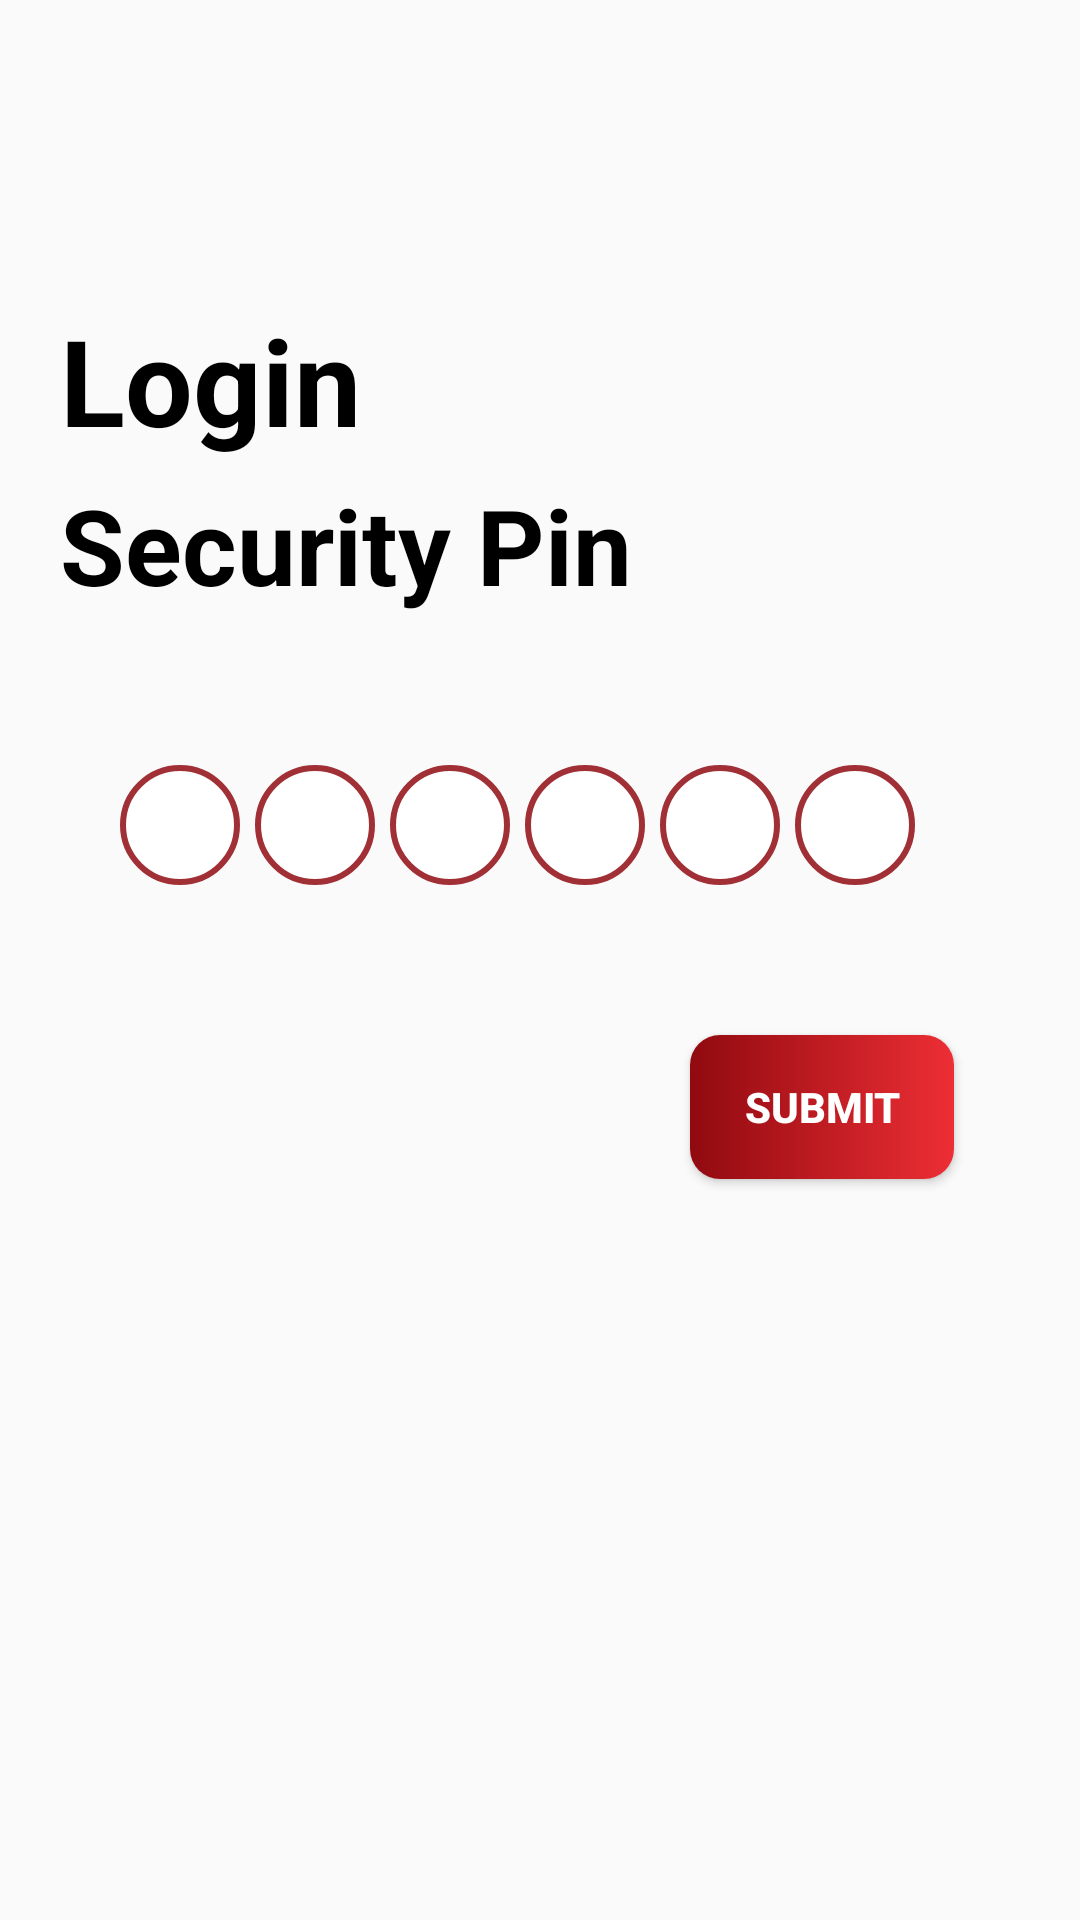

The Android layout XML behind this screen, and the referenced resources:
<!-- AndroidManifest.xml: application theme Theme.SellIT -->
<!-- res/layout/security_login_popup.xml -->
<?xml version="1.0" encoding="utf-8"?>
<RelativeLayout xmlns:android="http://schemas.android.com/apk/res/android"
    android:layout_width="match_parent"
    android:layout_height="match_parent">


    <TextView
        android:id="@+id/text1"
        android:layout_width="match_parent"
        android:layout_height="wrap_content"
        android:layout_marginLeft="20dp"
        android:layout_marginTop="100dp"
        android:text="Login"
        android:textColor="@color/black"
        android:textSize="40dp"
        android:textStyle="bold" />

    <EditText
        android:id="@+id/pin1"
        android:layout_width="40dp"
        android:layout_height="40dp"
        android:layout_below="@+id/text2"
        android:layout_marginLeft="40dp"
        android:layout_marginTop="50dp"
        android:background="@drawable/pin_border"
        android:gravity="center"
        android:inputType="number"
        android:maxLength="1" />

    <EditText
        android:id="@+id/pin2"
        android:layout_width="40dp"
        android:layout_height="40dp"
        android:layout_below="@+id/text2"
        android:layout_marginLeft="5dp"
        android:layout_marginTop="50dp"
        android:layout_toRightOf="@+id/pin1"
        android:background="@drawable/pin_border"
        android:gravity="center"
        android:inputType="number"
        android:maxLength="1" />

    <EditText
        android:id="@+id/pin3"
        android:layout_width="40dp"
        android:layout_height="40dp"
        android:layout_below="@+id/text2"
        android:layout_marginLeft="5dp"
        android:layout_marginTop="50dp"
        android:layout_toRightOf="@+id/pin2"
        android:background="@drawable/pin_border"
        android:gravity="center"
        android:inputType="number"
        android:maxLength="1" />

    <EditText
        android:id="@+id/pin4"
        android:layout_width="40dp"
        android:layout_height="40dp"
        android:layout_below="@+id/text2"
        android:layout_marginLeft="5dp"
        android:layout_marginTop="50dp"
        android:layout_toRightOf="@+id/pin3"
        android:background="@drawable/pin_border"
        android:gravity="center"
        android:inputType="number"
        android:maxLength="1" />

    <EditText
        android:id="@+id/pin5"
        android:layout_width="40dp"
        android:layout_height="40dp"
        android:layout_below="@+id/text2"
        android:layout_marginLeft="5dp"
        android:layout_marginTop="50dp"
        android:layout_toRightOf="@+id/pin4"
        android:background="@drawable/pin_border"
        android:gravity="center"
        android:inputType="number"
        android:maxLength="1" />

    <EditText
        android:id="@+id/pin6"
        android:layout_width="40dp"
        android:layout_height="40dp"
        android:layout_below="@+id/text2"
        android:layout_marginLeft="5dp"
        android:layout_marginTop="50dp"
        android:layout_marginRight="40dp"
        android:layout_toRightOf="@+id/pin5"
        android:background="@drawable/pin_border"
        android:gravity="center"
        android:inputType="number"
        android:maxLength="1" />

    <EditText
        android:id="@+id/edittext"
        android:layout_width="200dp"
        android:layout_height="50dp"
        android:layout_marginTop="100dp"
        android:drawableLeft="@drawable/ic_baseline_security_24"
        android:visibility="invisible" />

    <TextView
        android:id="@+id/text2"
        android:layout_width="match_parent"
        android:layout_height="wrap_content"
        android:layout_below="@+id/text1"
        android:layout_marginLeft="20dp"
        android:layout_marginTop="5dp"
        android:text="Security Pin"
        android:textColor="@color/black"
        android:textSize="35dp"
        android:textStyle="bold" />

    <Button
        android:id="@+id/pinsubmitbtn"
        android:layout_width="wrap_content"
        android:layout_height="wrap_content"
        android:layout_below="@id/pin5"
        android:layout_marginLeft="230dp"
        android:layout_marginTop="50dp"
        android:textColor="@color/white"
        android:textStyle="bold"
        android:layout_marginBottom="100dp"
        android:background="@drawable/admin_button_color"
        android:text="Submit" />

</RelativeLayout>
<!-- resources referenced by this layout -->
<resources>
  <!-- drawable admin_button_color (drawable) -->
  <?xml version="1.0" encoding="utf-8"?>
  <shape xmlns:android="http://schemas.android.com/apk/res/android">
      <solid android:color="#ed2e35"/>
      <corners android:radius="10dp"/>
      <gradient
          android:angle="180"
          android:endColor="#900a0f"
          android:startColor="#ed2e35"
          android:type="linear" />
  
  
  </shape>
  <!-- drawable pin_border (drawable) -->
  <?xml version="1.0" encoding="utf-8"?>
  <shape xmlns:android="http://schemas.android.com/apk/res/android">
      <stroke android:color="#a03035" android:width="2dp"/>
      <corners android:radius="100dp"/>
      <solid android:color="@color/white"/>
  </shape>
  <style name="Theme.SellIT" parent="Theme.AppCompat.DayNight.DarkActionBar">
          
          <item name="colorPrimary">@color/purple_500</item>
          <item name="colorPrimaryVariant">@color/purple_700</item>
          <item name="colorOnPrimary">@color/white</item>
  
  
          
          <item name="colorSecondary">@color/teal_200</item>
          <item name="colorSecondaryVariant">@color/teal_700</item>
          <item name="colorOnSecondary">@color/black</item>
          
          <item name="android:statusBarColor" tools:targetApi="l">?attr/colorPrimaryVariant</item>
          
      </style>
  <!-- not gathered from this repository: default colours our renderer supplied (Android Studio template values) -->
  <color name="purple_500">#FF6200EE</color>
  <color name="purple_700">#FF3700B3</color>
  <color name="teal_200">#FF03DAC5</color>
  <color name="teal_700">#FF018786</color>
  <color name="black">#FF000000</color>
  <color name="white">#FFFFFFFF</color>
</resources>
